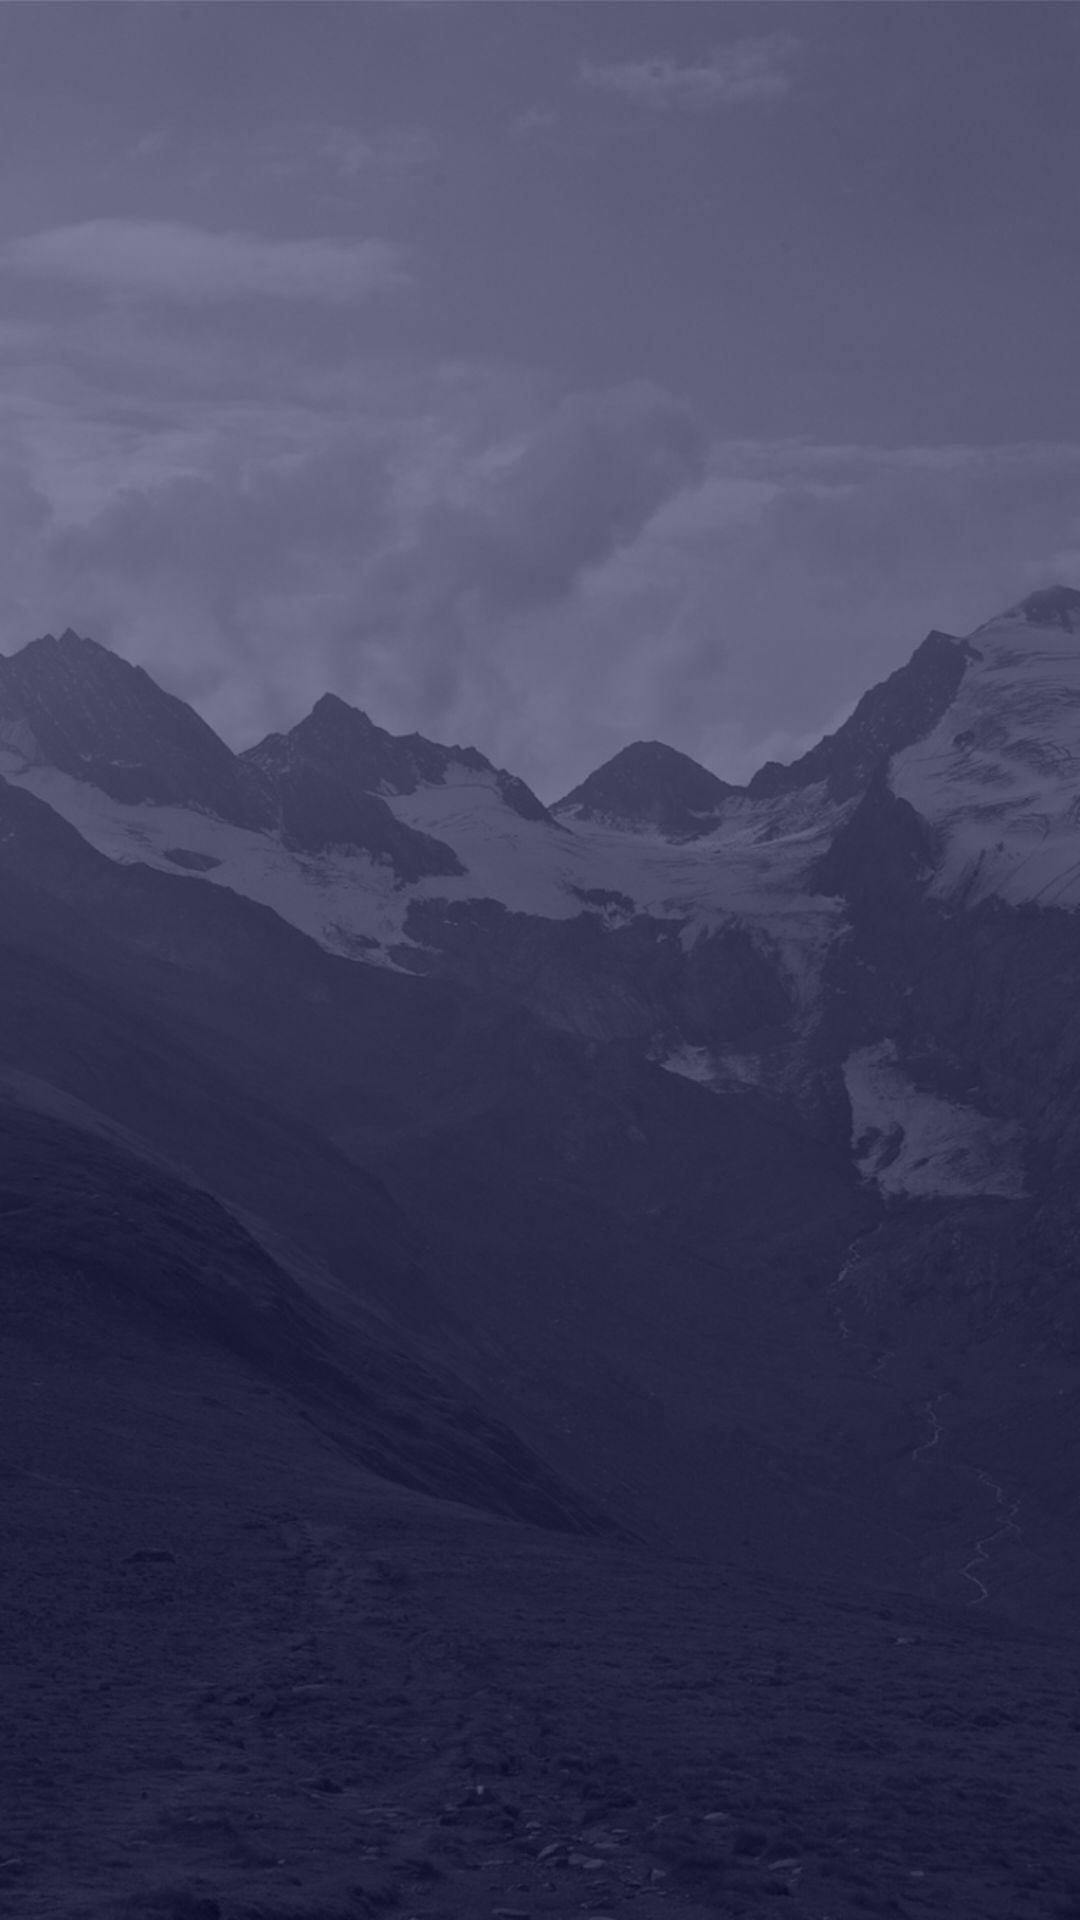

Reconstruct the res/layout file that produces this screen, plus the resources it refers to.
<!-- AndroidManifest.xml: application theme AppTheme -->
<!-- res/layout/activity_signature_details.xml -->
<RelativeLayout xmlns:android="http://schemas.android.com/apk/res/android"
    xmlns:app="http://schemas.android.com/apk/res-auto"
    xmlns:tools="http://schemas.android.com/tools"
    android:layout_width="match_parent"
    android:layout_height="match_parent"
    android:paddingStart="0dp"
    android:paddingEnd="0dp"
    android:paddingTop="0dp"
    android:paddingBottom="0dp"
    android:background="@drawable/background"
    tools:context=".MainActivity">
    <TextView
        android:id="@+id/signNo"
        android:layout_width="300dp"
        android:layout_height="wrap_content"
        android:textSize="20sp"
        android:textColor="@color/colorWhite"
        android:text=""/>

    <ImageButton
        android:id="@+id/closeButton"
        android:layout_width="wrap_content"
        android:layout_height="wrap_content"
        android:layout_alignParentTop="true"
        android:layout_alignParentEnd="true"
        android:background="@color/colorGray"
        android:src="@drawable/close"

        />

    <ExpandableListView
        android:id="@+id/expandableListView"
        android:layout_width="wrap_content"
        android:layout_height="680dp"

        android:layout_below="@id/closeButton"
        android:layout_marginBottom="0dp"
        android:divider="@android:color/white"
        android:dividerHeight="0.5dp"
        />
        
</RelativeLayout>
<!-- resources referenced by this layout -->
<resources>
  <color name="colorGray">#FFADA7A8</color>
  <color name="colorWhite">#EDEDED</color>
  <!-- drawable background: jpeg bitmap (drawable, 324590 bytes) -->
  <!-- drawable indicator (drawable) -->
  <?xml version="1.0" encoding="utf-8"?>
  <selector xmlns:android="http://schemas.android.com/apk/res/android">
      <item android:drawable="@drawable/expand_up"
          android:state_empty="true" />
      <item android:drawable="@drawable/expand_down"
          android:state_expanded="true" />
  </selector>
  <style name="AppTheme" parent="Theme.AppCompat.Light.NoActionBar">
          
          <item name="colorPrimary">@color/colorPrimary</item>
          <item name="colorPrimaryDark">@color/colorPrimaryDark</item>
          <item name="colorAccent">@color/colorAccent</item>
          <item name="android:windowFullscreen">true</item>
      </style>
  <!-- drawable expand_up: png bitmap (drawable, 839 bytes) -->
  <!-- drawable expand_down: png bitmap (drawable, 880 bytes) -->
  <color name="colorPrimary">#008577</color>
  <color name="colorPrimaryDark">#E4C8A5</color>
  <color name="colorAccent">#ADA7A8</color>
</resources>
